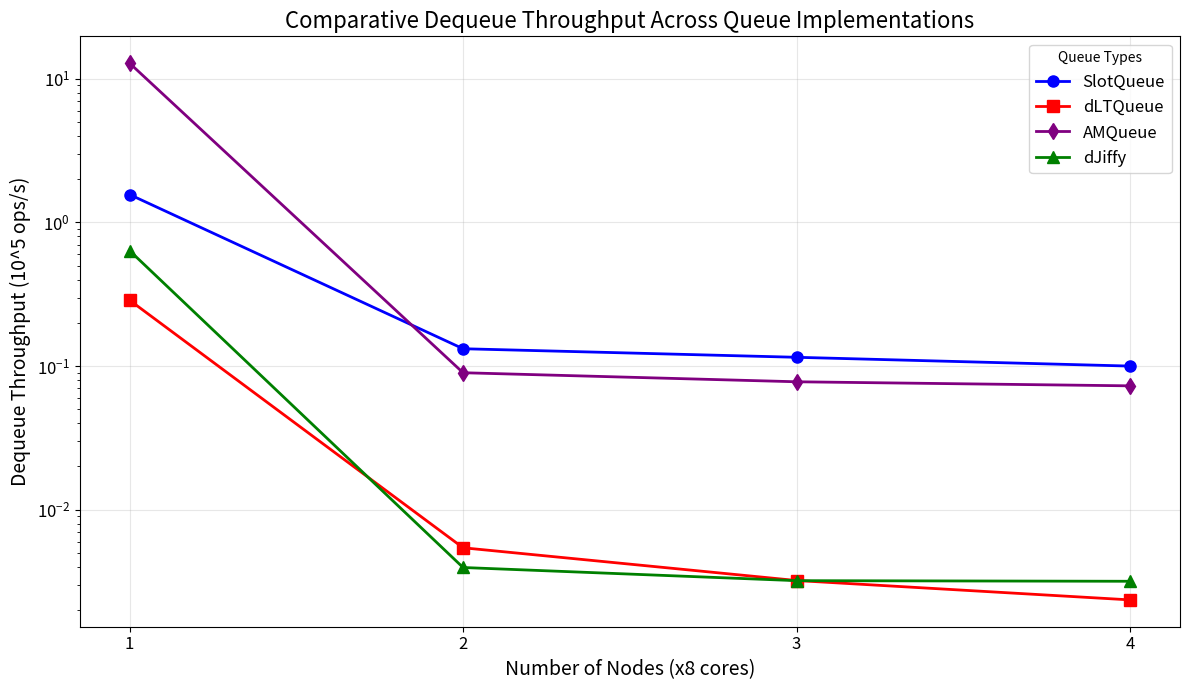
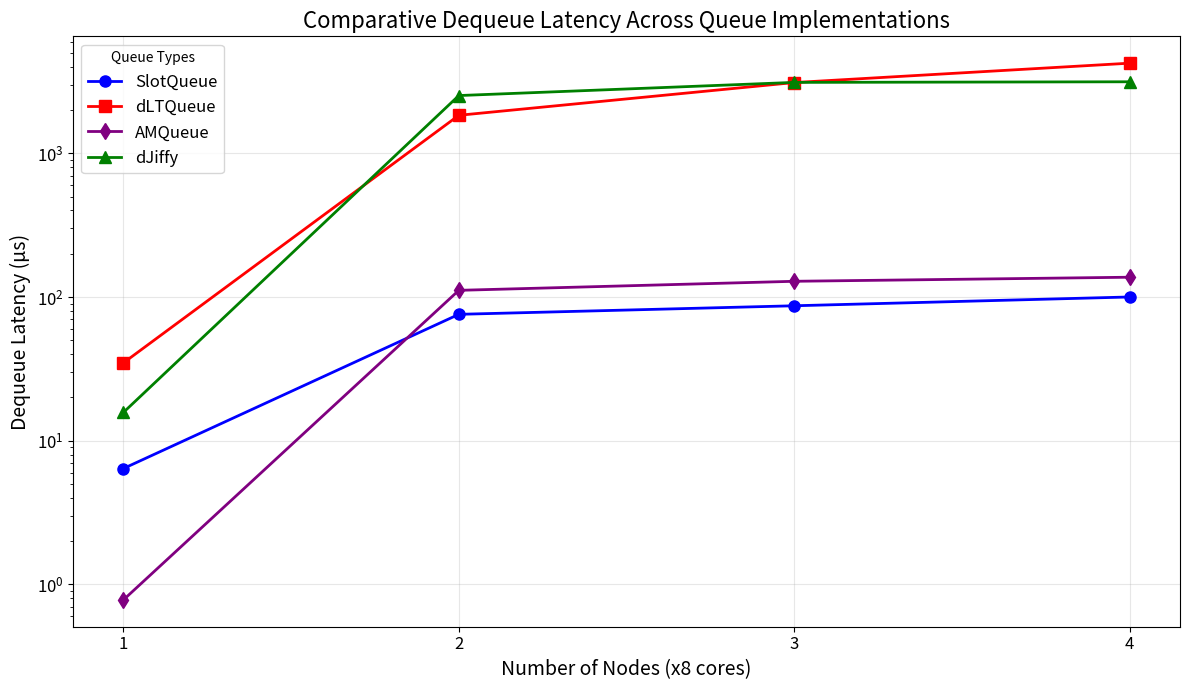
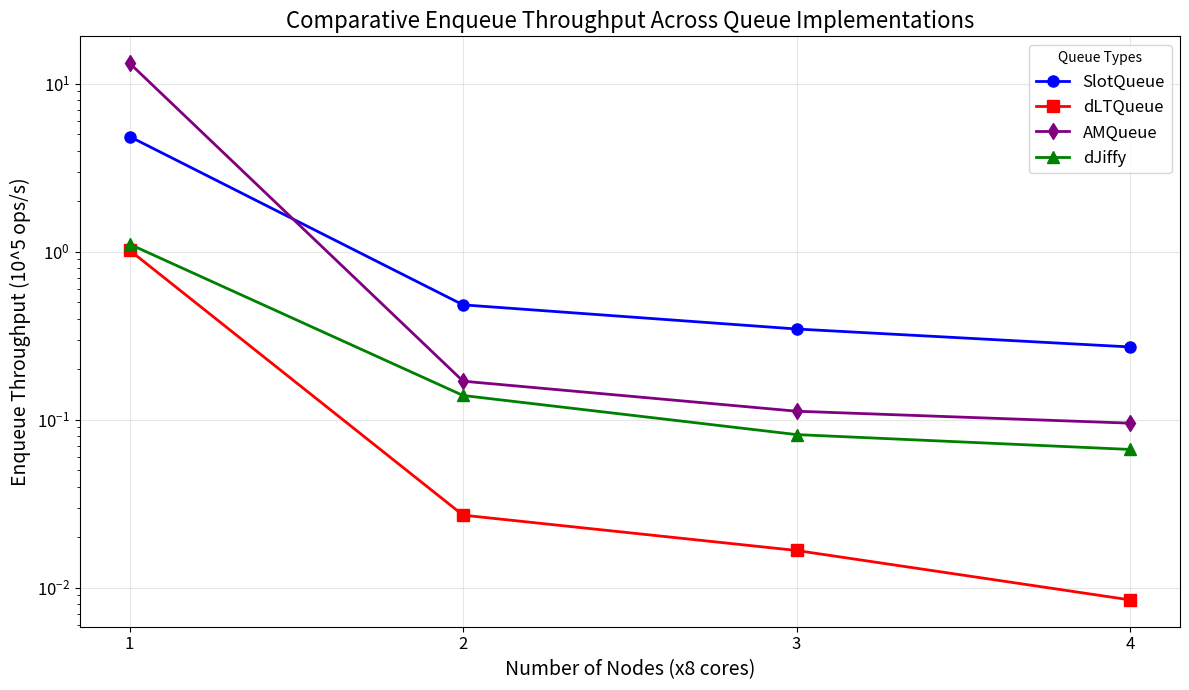
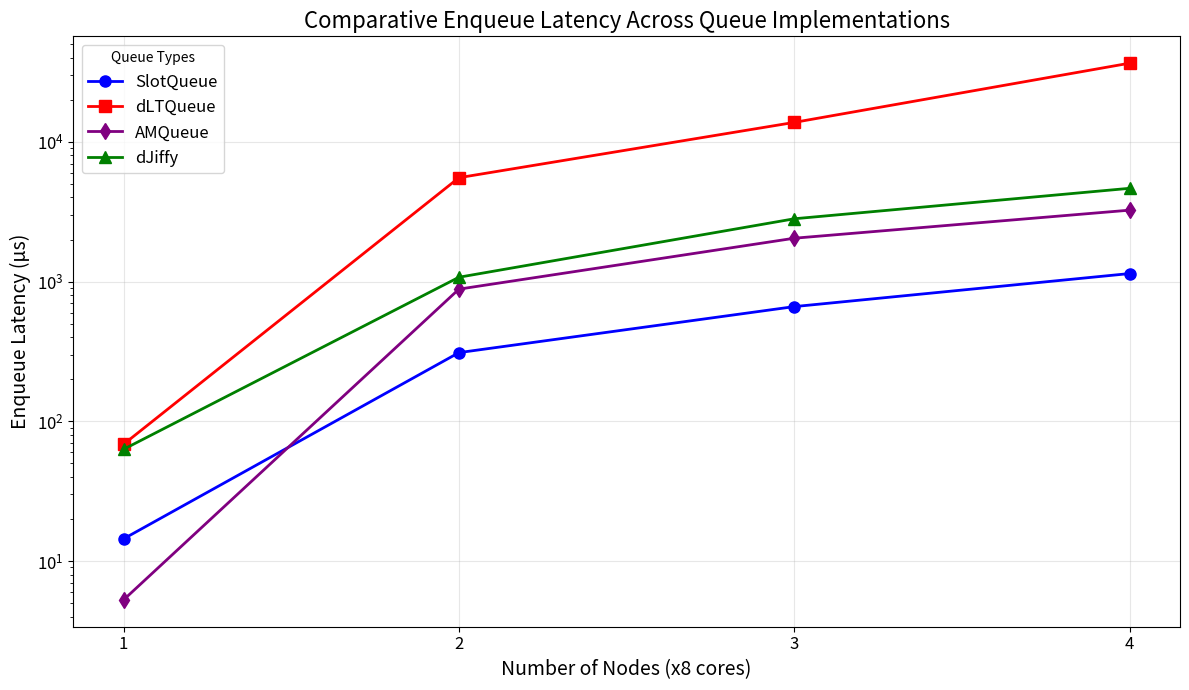
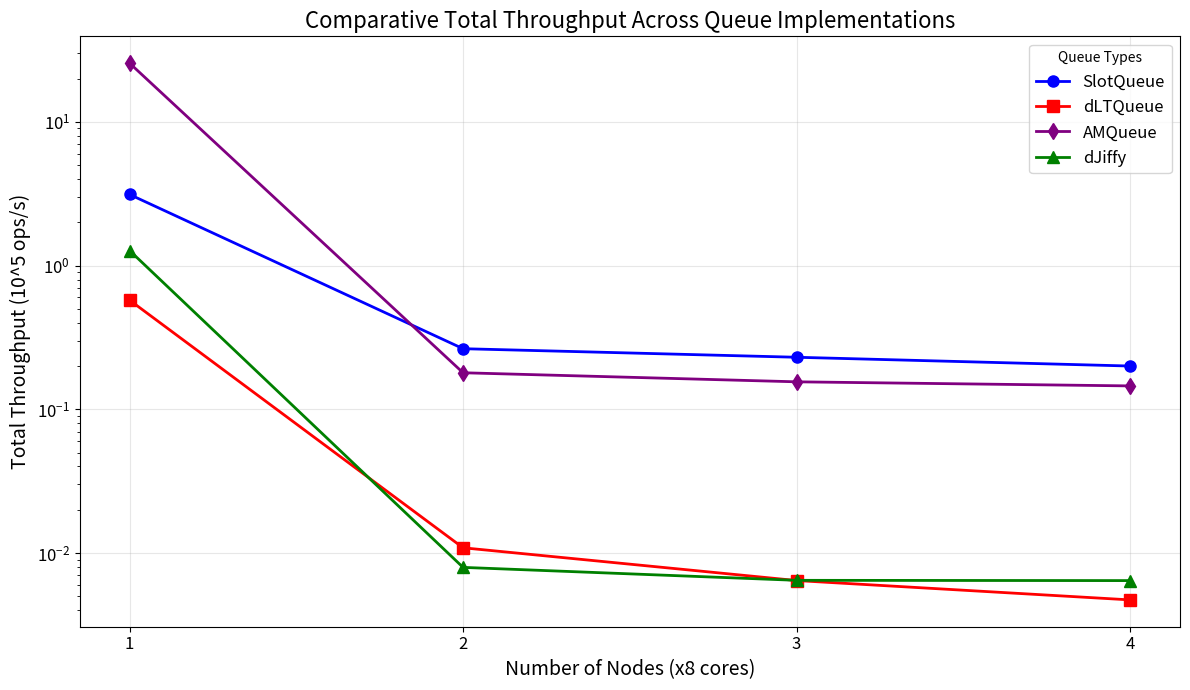

These charts were generated, in order, by the following Python code:
import matplotlib.pyplot as plt
import os

output_dir = "non-rdma-cluster/all/by-nodes"
os.makedirs(output_dir, exist_ok=True)
nodes = [1, 2, 3, 4]
queue_data = {
    "SlotQueue": {
        "dequeue_throughput": [1.56265, 0.13201, 0.115092, 0.0999554],
        "dequeue_latency": [6.39938, 75.7521, 86.8868, 100.045],
        "enqueue_throughput": [4.85393, 0.4833, 0.347113, 0.271415],
        "enqueue_latency": [14.4213, 310.366, 662.608, 1142.16],
        "total_throughput": [3.12577, 0.264085, 0.230242, 0.200041],
    },
    "dLTQueue": {
        "dequeue_throughput": [0.287441, 0.00543658, 0.00321616, 0.00235801],
        "dequeue_latency": [34.7898, 1839.39, 3109.3, 4240.87],
        "enqueue_throughput": [1.02183, 0.0270633, 0.0166776, 0.008472],
        "enqueue_latency": [68.5043, 5542.55, 13791, 36591.1],
        "total_throughput": [0.574968, 0.0108759, 0.00643392, 0.00471908],
    },
    "AMQueue": {
        "dequeue_throughput": [12.8275, 0.0898694, 0.0777419, 0.0728335],
        "dequeue_latency": [0.779574, 111.273, 128.631, 137.299],
        "enqueue_throughput": [13.2698, 0.169792, 0.112492, 0.0954702],
        "enqueue_latency": [5.27512, 883.432, 2044.59, 3247.09],
        "total_throughput": [25.6201, 0.179615, 0.155351, 0.145486],
    },
    "dJiffy": {
        "dequeue_throughput": [0.63589, 0.00396241, 0.00320866, 0.00317752],
        "dequeue_latency": [15.726, 2523.72, 3116.56, 3147.11],
        "enqueue_throughput": [1.10986, 0.13955, 0.0816475, 0.0666038],
        "enqueue_latency": [63.0711, 1074.88, 2816.99, 4654.39],
        "total_throughput": [1.27242, 0.00794463, 0.00645583, 0.00642811],
    },
}
metrics = [
    "dequeue_throughput",
    "dequeue_latency",
    "enqueue_throughput",
    "enqueue_latency",
    "total_throughput",
]
metric_labels = {
    "dequeue_throughput": ("Dequeue Throughput", "10^5 ops/s"),
    "dequeue_latency": ("Dequeue Latency", "μs"),
    "enqueue_throughput": ("Enqueue Throughput", "10^5 ops/s"),
    "enqueue_latency": ("Enqueue Latency", "μs"),
    "total_throughput": ("Total Throughput", "10^5 ops/s"),
}
queue_styles = {
    "SlotQueue": {"color": "blue", "marker": "o"},
    "dLTQueue": {"color": "red", "marker": "s"},
    "AMQueue": {"color": "purple", "marker": "d"},
    "dJiffy": {"color": "green", "marker": "^"},
}
for metric in metrics:
    plt.figure(figsize=(12, 7))
    for queue_name, queue_metrics in queue_data.items():
        style = queue_styles[queue_name]
        plt.plot(
            nodes,
            queue_metrics[metric],
            color=style["color"],
            marker=style["marker"],
            linestyle="-",
            label=queue_name,
            linewidth=2,
            markersize=8,
        )
    title, unit = metric_labels[metric]
    plt.title(f"Comparative {title} Across Queue Implementations", fontsize=16)
    plt.xlabel("Number of Nodes (x8 cores)", fontsize=14)
    plt.ylabel(f"{title} ({unit})", fontsize=14)
    plt.yscale("log")  # Set y-axis to logarithmic scale
    plt.grid(True, alpha=0.3)
    plt.legend(title="Queue Types", loc="best", fontsize=12)
    plt.xticks(nodes, [str(int(node)) for node in nodes], fontsize=12)
    plt.yticks(fontsize=12)
    plt.tight_layout()
    filename = f"{output_dir}/{metric}_comparison.png"
    plt.savefig(filename, dpi=300)
    plt.close()
print(
    "All comparative plots have been generated in the 'non-rdma-cluster/all/by-nodes' folder."
)
